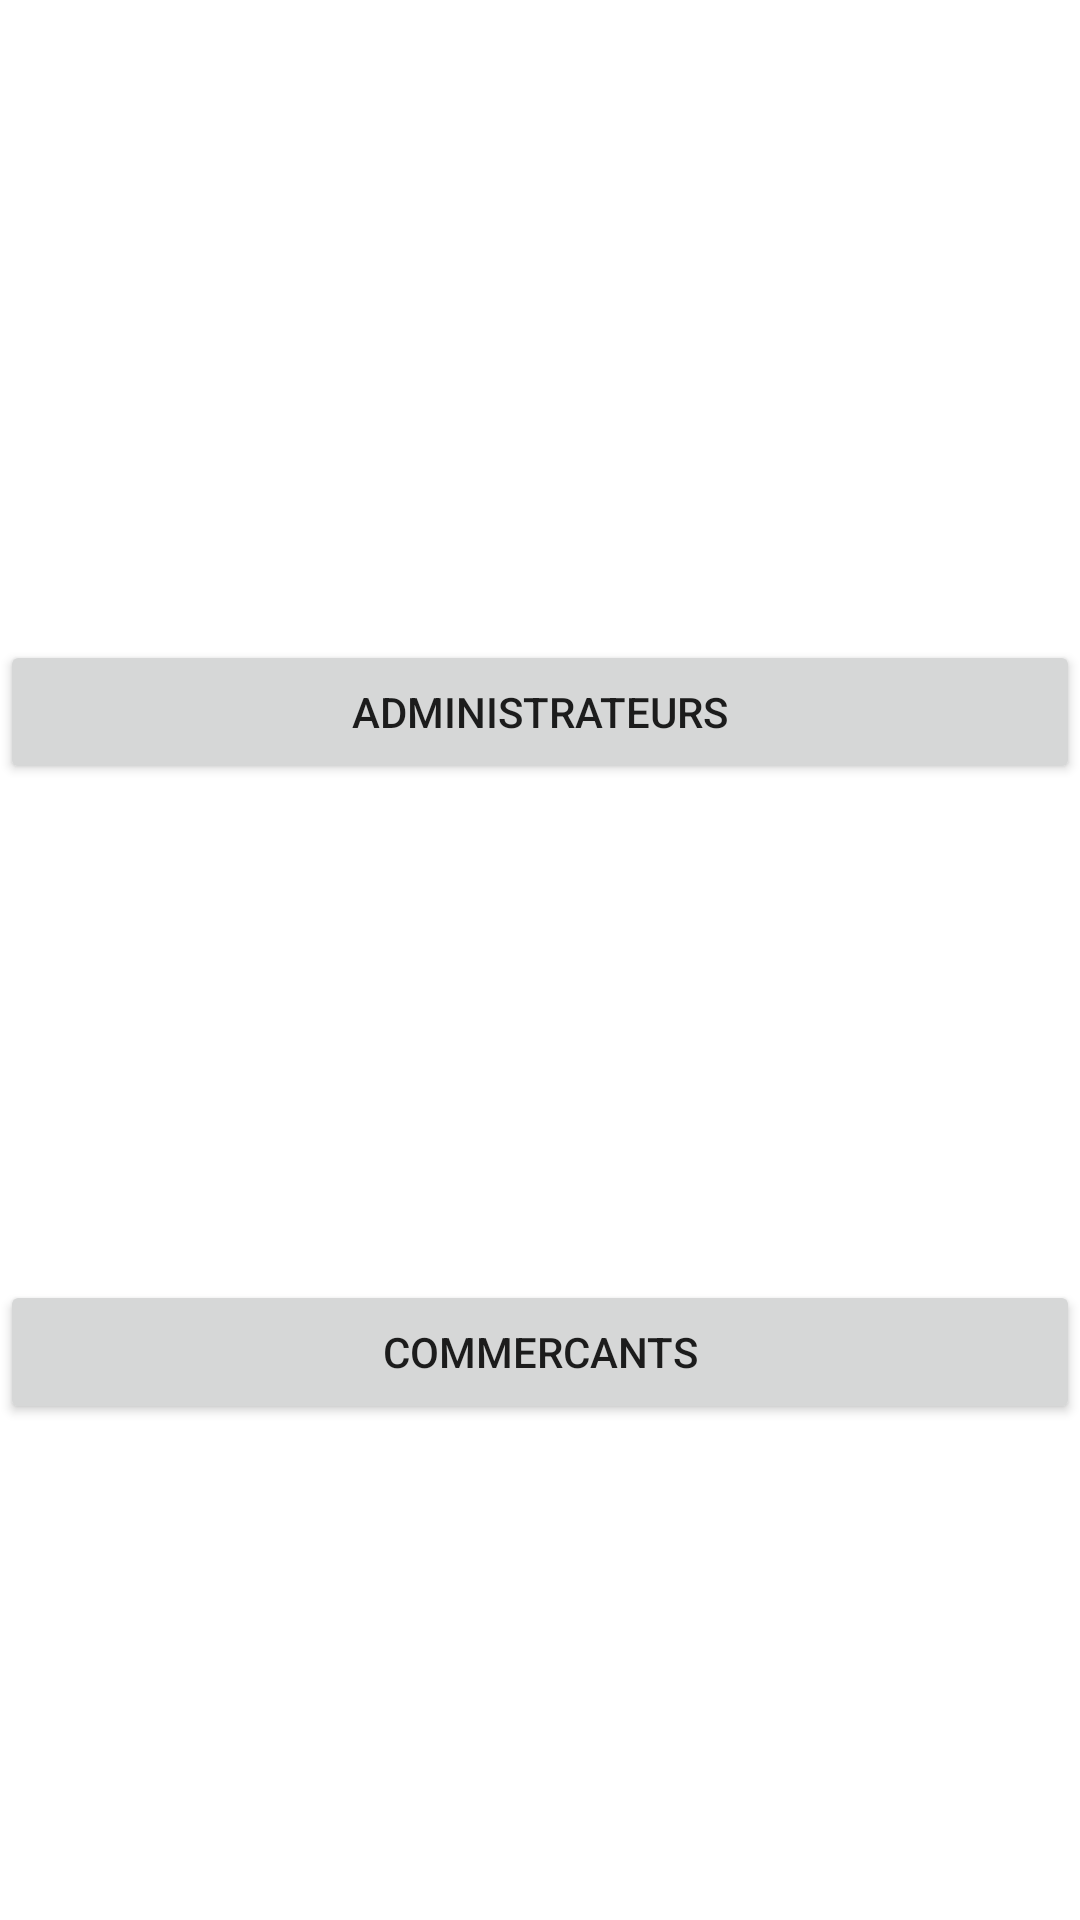

Write the Android layout XML for this screen, with the resource values it uses.
<!-- AndroidManifest.xml: application theme Theme.GestionDeStockTubconcept -->
<!-- res/layout/index.xml -->
<?xml version="1.0" encoding="utf-8"?>
<androidx.constraintlayout.widget.ConstraintLayout xmlns:android="http://schemas.android.com/apk/res/android"
    xmlns:app="http://schemas.android.com/apk/res-auto"
    xmlns:tools="http://schemas.android.com/tools"
    android:layout_width="match_parent"
    android:layout_height="match_parent"
    tools:context=".vue.Index">

    <LinearLayout
        android:layout_width="match_parent"
        android:layout_height="match_parent"
        android:layout_weight="1"
        android:orientation="vertical">

        <LinearLayout
            android:layout_width="match_parent"
            android:layout_height="match_parent"
            android:layout_weight="1"
            android:orientation="horizontal">

        </LinearLayout>

        <LinearLayout
            android:layout_width="match_parent"
            android:layout_height="match_parent"
            android:layout_weight="1"
            android:orientation="vertical">

            <Button
                android:id="@+id/btn_admin"
                android:layout_width="match_parent"
                android:layout_height="wrap_content"
                android:text="Administrateurs" />
        </LinearLayout>

        <LinearLayout
            android:layout_width="match_parent"
            android:layout_height="match_parent"
            android:layout_weight="1"
            android:orientation="vertical">

            <Button
                android:id="@+id/btn_commercants"
                android:layout_width="match_parent"
                android:layout_height="wrap_content"
                android:text="Commercants" />
        </LinearLayout>
    </LinearLayout>

</androidx.constraintlayout.widget.ConstraintLayout>
<!-- resources referenced by this layout -->
<resources>
  <style name="Theme.GestionDeStockTubconcept" parent="Theme.MaterialComponents.DayNight.DarkActionBar">
          
          <item name="colorPrimary">@color/purple_500</item>
          <item name="colorPrimaryVariant">@color/purple_700</item>
          <item name="colorOnPrimary">@color/white</item>
          
          <item name="colorSecondary">@color/teal_200</item>
          <item name="colorSecondaryVariant">@color/teal_700</item>
          <item name="colorOnSecondary">@color/black</item>
          
          <item name="android:statusBarColor" tools:targetApi="l">?attr/colorPrimaryVariant</item>
          
      </style>
  <!-- not gathered from this repository: default colours our renderer supplied (Android Studio template values) -->
  <color name="purple_500">#FF6200EE</color>
  <color name="purple_700">#FF3700B3</color>
  <color name="teal_200">#FF03DAC5</color>
  <color name="teal_700">#FF018786</color>
  <color name="black">#FF000000</color>
  <color name="white">#FFFFFFFF</color>
</resources>
